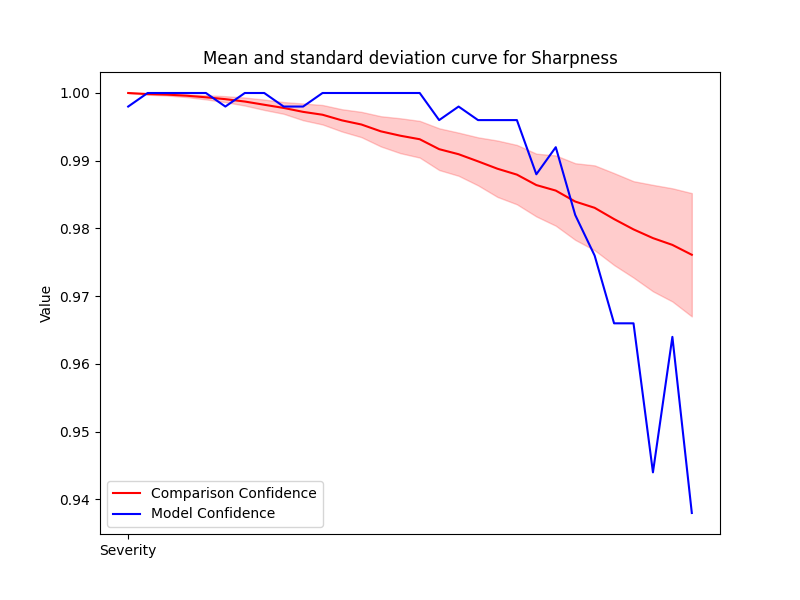

Data behind this chart, as committed beside it:
Severity, Mean, Std, Accuracy
1, 1.0, 0.0, 0.998
2, 0.9998, 9.657201836740168e-05, 1.0
3, 0.9998, 0.0001333, 1.0
4, 0.9996, 0.0002031, 1.0
5, 0.9994, 0.0003085, 1.0
6, 0.9991, 0.0004401, 0.998
7, 0.9987, 0.0005901, 1.0
8, 0.9983, 0.000768, 1.0
9, 0.9978, 0.0008657, 0.998
10, 0.9972, 0.001236, 0.998
11, 0.9968, 0.001437, 1.0
12, 0.996, 0.001645, 1.0
13, 0.9953, 0.001868, 1.0
14, 0.9943, 0.002231, 1.0
15, 0.9937, 0.002574, 1.0
16, 0.9932, 0.00271, 1.0
17, 0.9917, 0.003081, 0.996
18, 0.991, 0.003185, 0.998
19, 0.9899, 0.003546, 0.996
20, 0.9888, 0.004163, 0.996
21, 0.988, 0.004383, 0.996
22, 0.9864, 0.004634, 0.988
23, 0.9856, 0.005188, 0.992
24, 0.984, 0.005657, 0.982
25, 0.9831, 0.006264, 0.976
26, 0.9814, 0.006787, 0.966
27, 0.9799, 0.007115, 0.966
28, 0.9786, 0.007855, 0.944
29, 0.9776, 0.008354, 0.964
30, 0.9761, 0.009101, 0.938
